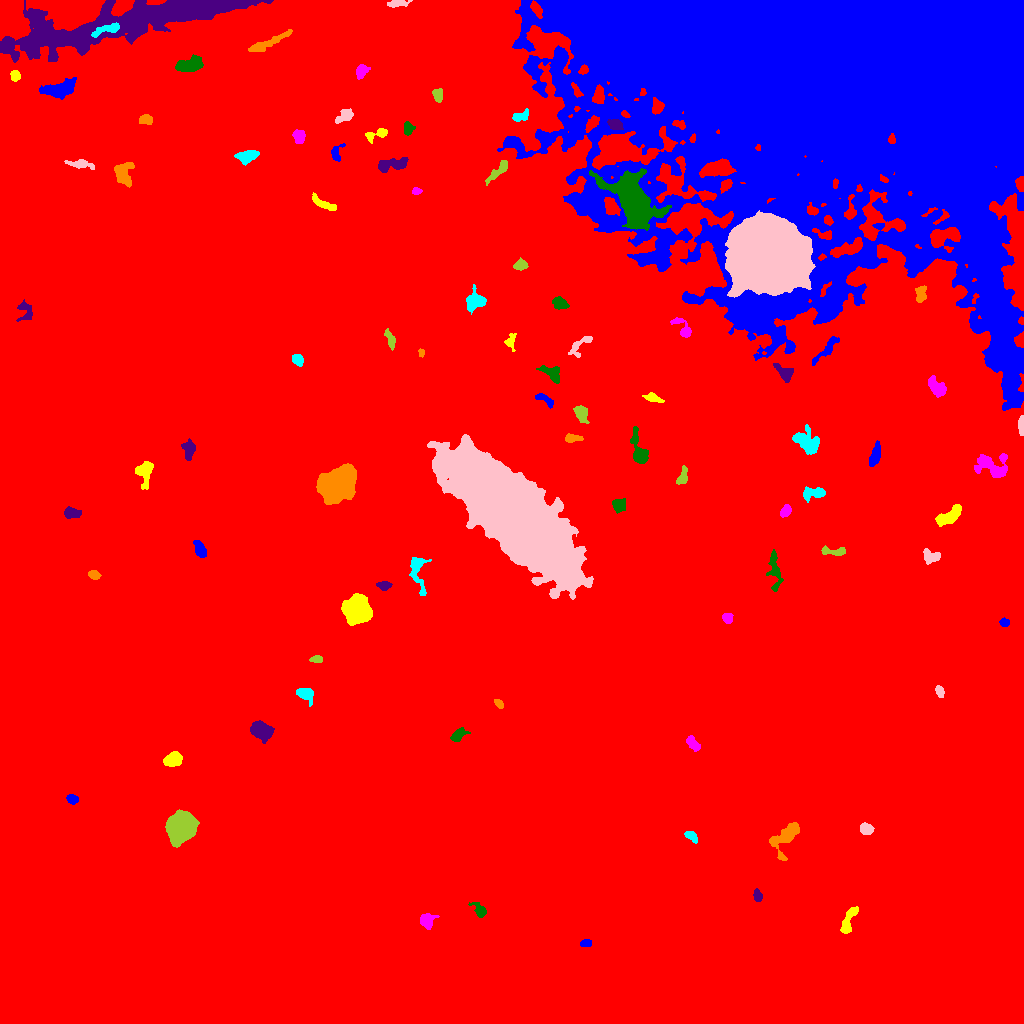

The table this chart was drawn from, first rows:
ID, X, Y, A, B, theta, total_flux, mu_max, mu_median, mu_mean, R_fwhm, R_e, R10, R90, x_start, x_end, y_start, y_end, area, greylevel
0, 507, 520.8, 308.9, 250.9, -0.7152, 4872000, 26.0, 5.0, 5.489, 131.4, 263.1, 98.91, 423.9, 0, 1023, 0, 1023, 887577, 5.489
1, 585.7, 80.39, 2.527, 1.607, 0.08411, 205.0, 6.0, 2.0, 2.412, 3.478, 2.523, 0.9772, 4.068, 580, 591, 77, 84, 85, 16.41
2, 848.8, 103.4, 8.8, 2.562, 1.165, 892.0, 7.0, 3.0, 3.54, 6.257, 5.262, 2.034, 8.019, 840, 858, 90, 117, 252, 15.54
3, 426.5, 102.5, 3.539, 3.42, 1.17, 1082, 12.0, 5.0, 5.492, 5.323, 4.146, 1.693, 6.628, 420, 439, 94, 110, 197, 19.49
4, 480.1, 112.3, 3.898, 2.37, -0.84, 387.0, 8.0, 2.0, 2.529, 3.742, 3.241, 1.128, 5.754, 468, 486, 106, 121, 153, 15.53
5, 757.5, 127.4, 2.834, 1.853, -1.379, 423.0, 9.0, 4.0, 4.23, 3.7, 2.877, 1.128, 4.618, 753, 762, 122, 135, 100, 17.23
6, 784.8, 185.5, 10.07, 5.168, 0.9556, 1100, 7.0, 2.0, 2.35, 5.698, 6.129, 2.326, 10.05, 769, 799, 163, 201, 468, 15.35
7, 690.8, 187.6, 3.664, 1.854, -0.6597, 480.0, 9.0, 4.0, 4.138, 3.785, 3.192, 1.262, 5.078, 684, 697, 180, 192, 116, 17.14
8, 866.3, 194.2, 2.995, 2.636, -0.3, 704.0, 10.0, 5.0, 4.889, 5.078, 3.656, 1.493, 5.585, 860, 874, 189, 201, 144, 17.89
9, 181.1, 196.4, 6.623, 6.073, 0.8431, 31483, 104.0, 29.0, 36.48, 8.831, 7.959, 3.141, 13.18, 165, 199, 176, 214, 863, 45.48
10, 654.6, 216.7, 2.735, 1.988, 1.141, 410.0, 9.0, 4.0, 4.1, 3.742, 2.985, 1.128, 4.583, 650, 659, 211, 223, 100, 18.1
11, 71.8, 224.3, 2.61, 2.1, -0.3313, 390.0, 8.0, 3.0, 3.714, 3.949, 2.985, 1.128, 4.72, 66, 78, 219, 229, 105, 16.71
12, 172.7, 263.8, 4.097, 3.063, 0.4828, 2153, 22.0, 8.0, 9.084, 5.412, 4.478, 1.784, 7.159, 163, 182, 257, 272, 237, 21.08
13, 692.5, 280.7, 4.249, 2.085, -0.9028, 566.0, 9.0, 3.0, 3.724, 4.068, 3.568, 1.382, 5.754, 686, 700, 272, 288, 152, 17.72
14, 459.1, 289.5, 4.462, 2.475, 0.617, 603.0, 8.0, 3.0, 3.745, 4.754, 3.909, 1.493, 6.232, 450, 470, 282, 296, 161, 15.75
15, 260.7, 293.1, 5.006, 3.637, -0.492, 4537, 32.0, 11.0, 12.57, 6.18, 5.352, 2.111, 8.686, 250, 274, 280, 303, 361, 24.57
16, 498.5, 320.1, 2.678, 1.564, -0.8145, 266.0, 7.0, 3.0, 3.547, 3.241, 2.585, 0.9772, 4.107, 494, 503, 315, 324, 75, 16.55
17, 304.5, 330.1, 3.968, 2.78, -0.3729, 1052, 13.0, 5.0, 5.157, 4.853, 3.989, 1.596, 6.358, 296, 313, 317, 335, 204, 18.16
18, 939.6, 331.9, 2.717, 1.741, -1.154, 341.0, 9.0, 3.0, 3.628, 3.241, 2.706, 0.9772, 4.442, 935, 944, 326, 338, 94, 16.63
19, 316.8, 364.1, 2.848, 1.686, 0.03191, 270.0, 7.0, 3.0, 3.068, 3.432, 2.764, 1.128, 4.37, 309, 322, 361, 368, 88, 16.07
20, 816.7, 377.4, 4.952, 2.675, 1.171, 647.0, 8.0, 4.0, 3.784, 5.441, 4.184, 1.596, 6.408, 807, 823, 369, 387, 171, 15.78
21, 1004, 400.9, 2.291, 1.87, -0.08135, 282.0, 7.0, 3.0, 3.57, 3.478, 2.646, 1.128, 4.184, 999, 1009, 397, 406, 79, 16.57
22, 357.4, 413.5, 6.12, 5.906, -0.4249, 12988, 44.0, 17.0, 17.69, 9.39, 7.715, 3.09, 12.14, 341, 372, 398, 430, 734, 30.69
23, 727.7, 405, 2.485, 2.115, -1.059, 429.0, 10.0, 4.0, 4.125, 3.613, 2.877, 1.128, 4.652, 722, 733, 400, 410, 104, 17.12
24, 774.5, 453.1, 10.67, 2.96, -1.47, 889.0, 6.0, 3.0, 2.983, 7.756, 5.836, 2.257, 8.831, 766, 783, 432, 474, 298, 14.98
25, 383.7, 438, 3.02, 1.905, -0.05758, 474.0, 10.0, 4.0, 4.122, 3.989, 3.038, 1.128, 4.787, 376, 392, 433, 442, 115, 18.12
26, 94.32, 448.6, 2.631, 1.953, -0.4324, 315.0, 9.0, 3.0, 3.119, 2.877, 2.821, 0.9772, 4.618, 88, 101, 444, 453, 101, 16.12
27, 417.4, 452.7, 10.8, 3.613, -1.396, 868.0, 7.0, 2.0, 2.576, 5.232, 5.293, 2.034, 8.722, 409, 431, 428, 466, 337, 15.58
28, 930.8, 467.4, 4.558, 3.151, -0.1449, 468.0, 6.0, 2.0, 2.476, 5.441, 4.26, 1.693, 6.507, 923, 940, 459, 475, 189, 15.48
29, 833.2, 472.2, 7.283, 1.931, -0.02134, 367.0, 5.0, 2.0, 2.238, 4.514, 3.949, 1.493, 6.077, 821, 845, 468, 478, 164, 15.24
30, 646, 473.9, 7.021, 4.859, -0.7234, 468.0, 5.0, 2.0, 1.983, 4.618, 4.514, 1.693, 7.313, 630, 655, 462, 484, 236, 14.98
31, 200.2, 473.5, 3.992, 2.27, -1.118, 696.0, 11.0, 4.0, 3.955, 3.989, 3.827, 1.493, 6.103, 193, 206, 466, 483, 176, 16.95
32, 949.9, 508.2, 7.468, 2.791, 0.6515, 964.0, 7.0, 3.0, 2.985, 6.383, 5.382, 2.111, 8.387, 935, 961, 497, 519, 323, 15.98
33, 785.6, 512.8, 2.816, 2.021, 1.097, 524.0, 11.0, 4.0, 4.403, 3.613, 3.038, 1.128, 4.82, 780, 791, 506, 519, 119, 19.4
34, 618.8, 518.7, 3.399, 3.243, 0.7679, 649.0, 7.0, 4.0, 3.863, 5.293, 4.184, 1.693, 6.457, 612, 625, 510, 525, 168, 15.86
35, 71.32, 510.4, 4.194, 2.221, -0.1449, 565.0, 9.0, 3.0, 3.404, 4.029, 3.785, 1.493, 6.024, 64, 81, 505, 517, 166, 19.4
36, 336.6, 538.9, 7.986, 6.541, 0.6371, 21168, 59.0, 12.0, 17.31, 9.305, 8.921, 3.478, 15.13, 316, 356, 519, 560, 1223, 30.31
37, 814.1, 530.2, 6.023, 2.424, 0.1057, 1111, 14.0, 4.0, 4.938, 4.549, 4.184, 1.596, 6.933, 803, 825, 521, 537, 225, 20.94
38, 511.2, 511.3, 37.77, 12.91, -0.7717, 378323, 135.0, 23.0, 33.21, 22.6, 27.2, 10.14, 46.31, 427, 593, 424, 589, 11391, 44.21
39, 682.5, 547.1, 4.544, 2.139, 1.212, 555.0, 9.0, 3.0, 3.776, 4.068, 3.656, 1.382, 5.809, 676, 687, 539, 558, 147, 16.78
40, 912.7, 557, 3.064, 1.912, 0.1981, 300.0, 7.0, 2.0, 2.727, 3.478, 2.932, 1.128, 4.853, 907, 922, 552, 561, 110, 15.73
41, 874.8, 567.5, 6.097, 2.117, 1.279, 616.0, 6.0, 3.0, 2.906, 6.333, 4.442, 1.784, 6.864, 869, 880, 557, 583, 212, 15.91
42, 144.9, 552, 6.57, 3.917, 1.495, 1570, 12.0, 4.0, 5.233, 5.809, 5.262, 2.034, 8.704, 135, 153, 534, 562, 300, 16.23
43, 991.3, 556.9, 9.023, 5.526, -0.3362, 1780, 11.0, 3.0, 3.633, 6.077, 6.333, 2.459, 10.37, 974, 1007, 546, 570, 490, 16.63
44, 639.3, 572.9, 9.822, 3.387, -1.286, 1369, 9.0, 4.0, 3.991, 6.482, 5.557, 2.257, 8.831, 630, 648, 560, 597, 343, 17.99
45, 188.5, 573.9, 4.556, 2.824, -1.484, 473.0, 6.0, 2.0, 2.365, 5.47, 4.334, 1.693, 6.604, 181, 195, 563, 585, 200, 15.37
46, 572.6, 585.1, 4.28, 1.847, 0.02347, 432.0, 7.0, 3.0, 3.402, 4.222, 3.385, 1.382, 5.352, 565, 583, 581, 590, 127, 17.4
47, 806.9, 581.3, 7.308, 4.796, -0.8686, 1478, 7.0, 3.0, 3.367, 8.058, 6.457, 2.585, 10.01, 792, 819, 569, 599, 439, 17.37
48, 1021, 598.9, 4.394, 1.332, -1.565, 463.0, 10.0, 4.0, 4.287, 3.827, 2.985, 1.262, 4.754, 1018, 1023, 588, 608, 108, 21.29
49, 580.9, 610.4, 4.249, 2.99, -1.129, 789.0, 9.0, 4.0, 3.985, 4.918, 4.26, 1.693, 6.817, 573, 589, 600, 618, 198, 15.98
50, 757.6, 610.4, 4.7, 2.859, 0.1065, 493.0, 7.0, 3.0, 3.222, 4.406, 3.989, 1.596, 6.077, 747, 764, 603, 618, 153, 18.22
51, 543.6, 624.8, 5.462, 1.985, -0.5336, 404.0, 8.0, 2.0, 2.906, 3.785, 3.338, 1.262, 5.499, 535, 553, 615, 630, 139, 15.91
52, 653.2, 625.4, 4.887, 1.923, -0.3224, 666.0, 10.0, 4.0, 4.933, 4.514, 3.7, 1.493, 5.863, 642, 664, 621, 631, 135, 18.93
53, 936.4, 636.5, 5.842, 3.056, -0.811, 1255, 10.0, 5.0, 4.846, 6.482, 5.171, 2.034, 7.979, 928, 946, 626, 648, 259, 20.85
54, 551.5, 650.2, 6.645, 3.286, -0.5867, 1071, 10.0, 5.0, 4.697, 6.155, 4.918, 1.871, 7.506, 536, 559, 640, 658, 228, 16.7
55, 784.5, 651.7, 5.651, 3.172, -0.6335, 787.0, 7.0, 4.0, 3.712, 6.103, 4.754, 1.871, 7.203, 773, 793, 641, 660, 212, 18.71
56, 421.3, 670.5, 1.949, 1.35, -1.483, 150.0, 7.0, 3.0, 3.061, 2.706, 2.034, 0.7979, 3.141, 418, 424, 666, 675, 49, 16.06
57, 297.5, 663.6, 3.006, 2.372, -0.535, 442.0, 7.0, 4.0, 3.593, 4.514, 3.478, 1.382, 5.262, 292, 303, 657, 669, 123, 16.59
58, 579.8, 678.9, 7.816, 2.843, 0.695, 577.0, 9.0, 3.0, 2.899, 3.141, 4.334, 1.493, 6.956, 568, 592, 666, 687, 199, 15.9
59, 390.1, 684.3, 5.117, 2.061, -1.199, 458.0, 6.0, 3.0, 3.271, 5.585, 3.989, 1.493, 5.971, 384, 395, 673, 695, 140, 15.27
... 39 more rows
